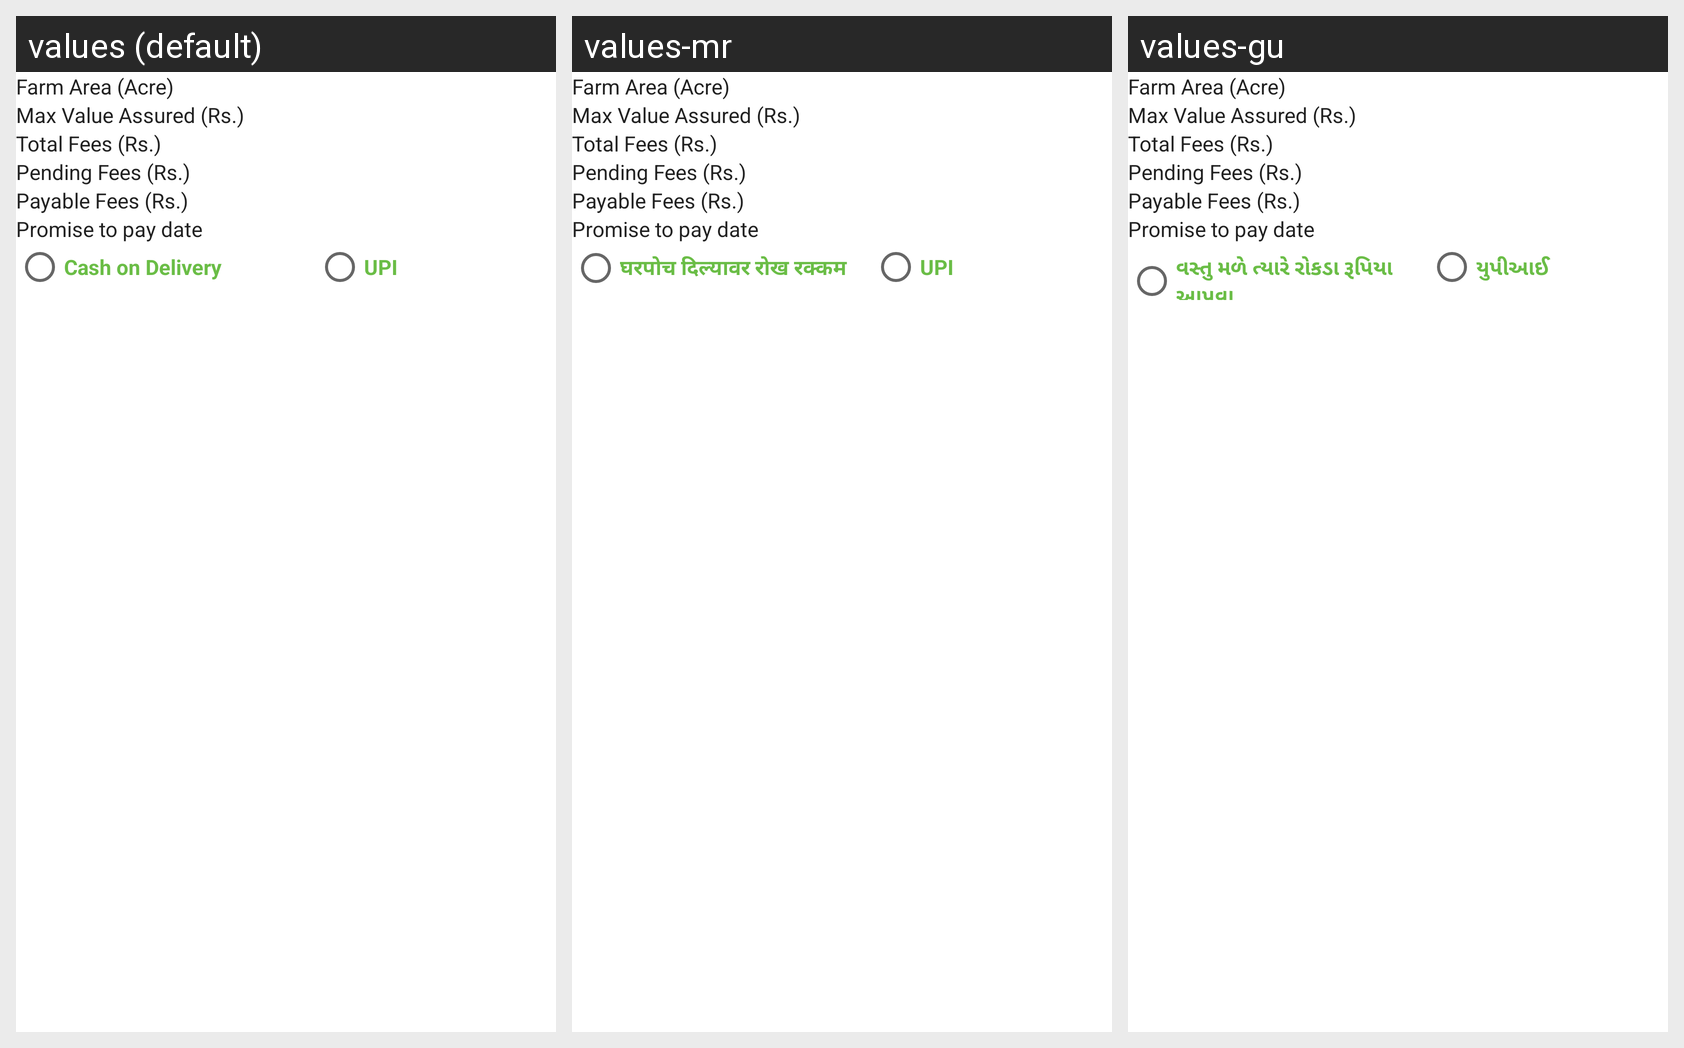

Translations of the strings shown on this Android screen, per locale in the grid:
Android screen res/layout/policypayment.xml rendered under 3 locales, left to right: values (default), values-mr, values-gu. Device: Nexus 5 (rendered at 1080×1920; each locale shown at half size, 540×960, under a caption strip naming it); theme AppTheme.
Other locales in the repository, not shown: values-bn, values-hi, values-te.
Strings drawn on this screen, with the default value and each locale's value (text and hints the layout hard-codes, and strings that could not be matched under every locale, appear in the picture but are not listed):

FarmArea
  values: Farm Area (Acre)
  values-mr: Farm Area (Acre)
  values-gu: Farm Area (Acre)

ValueAssured
  values: Max Value Assured (Rs.)
  values-mr: Max Value Assured (Rs.)
  values-gu: Max Value Assured (Rs.)

totalFees
  values: Total Fees (Rs.)
  values-mr: Total Fees (Rs.)
  values-gu: Total Fees (Rs.)

PendingFees
  values: Pending Fees (Rs.)
  values-mr: Pending Fees (Rs.)
  values-gu: Pending Fees (Rs.)

payableFees
  values: Payable Fees (Rs.)
  values-mr: Payable Fees (Rs.)
  values-gu: Payable Fees (Rs.)

Promisetopaydate
  values: Promise to pay date
  values-mr: Promise to pay date
  values-gu: Promise to pay date

cash_on_delivery
  values: Cash on Delivery
  values-mr: घरपोच दिल्यावर रोख रक्कम
  values-gu: વસ્તુ મળે ત્યારે રોકડા રૂપિયા આપવા

upi
  values: UPI
  values-mr: UPI
  values-gu: યુપીઆઈ
